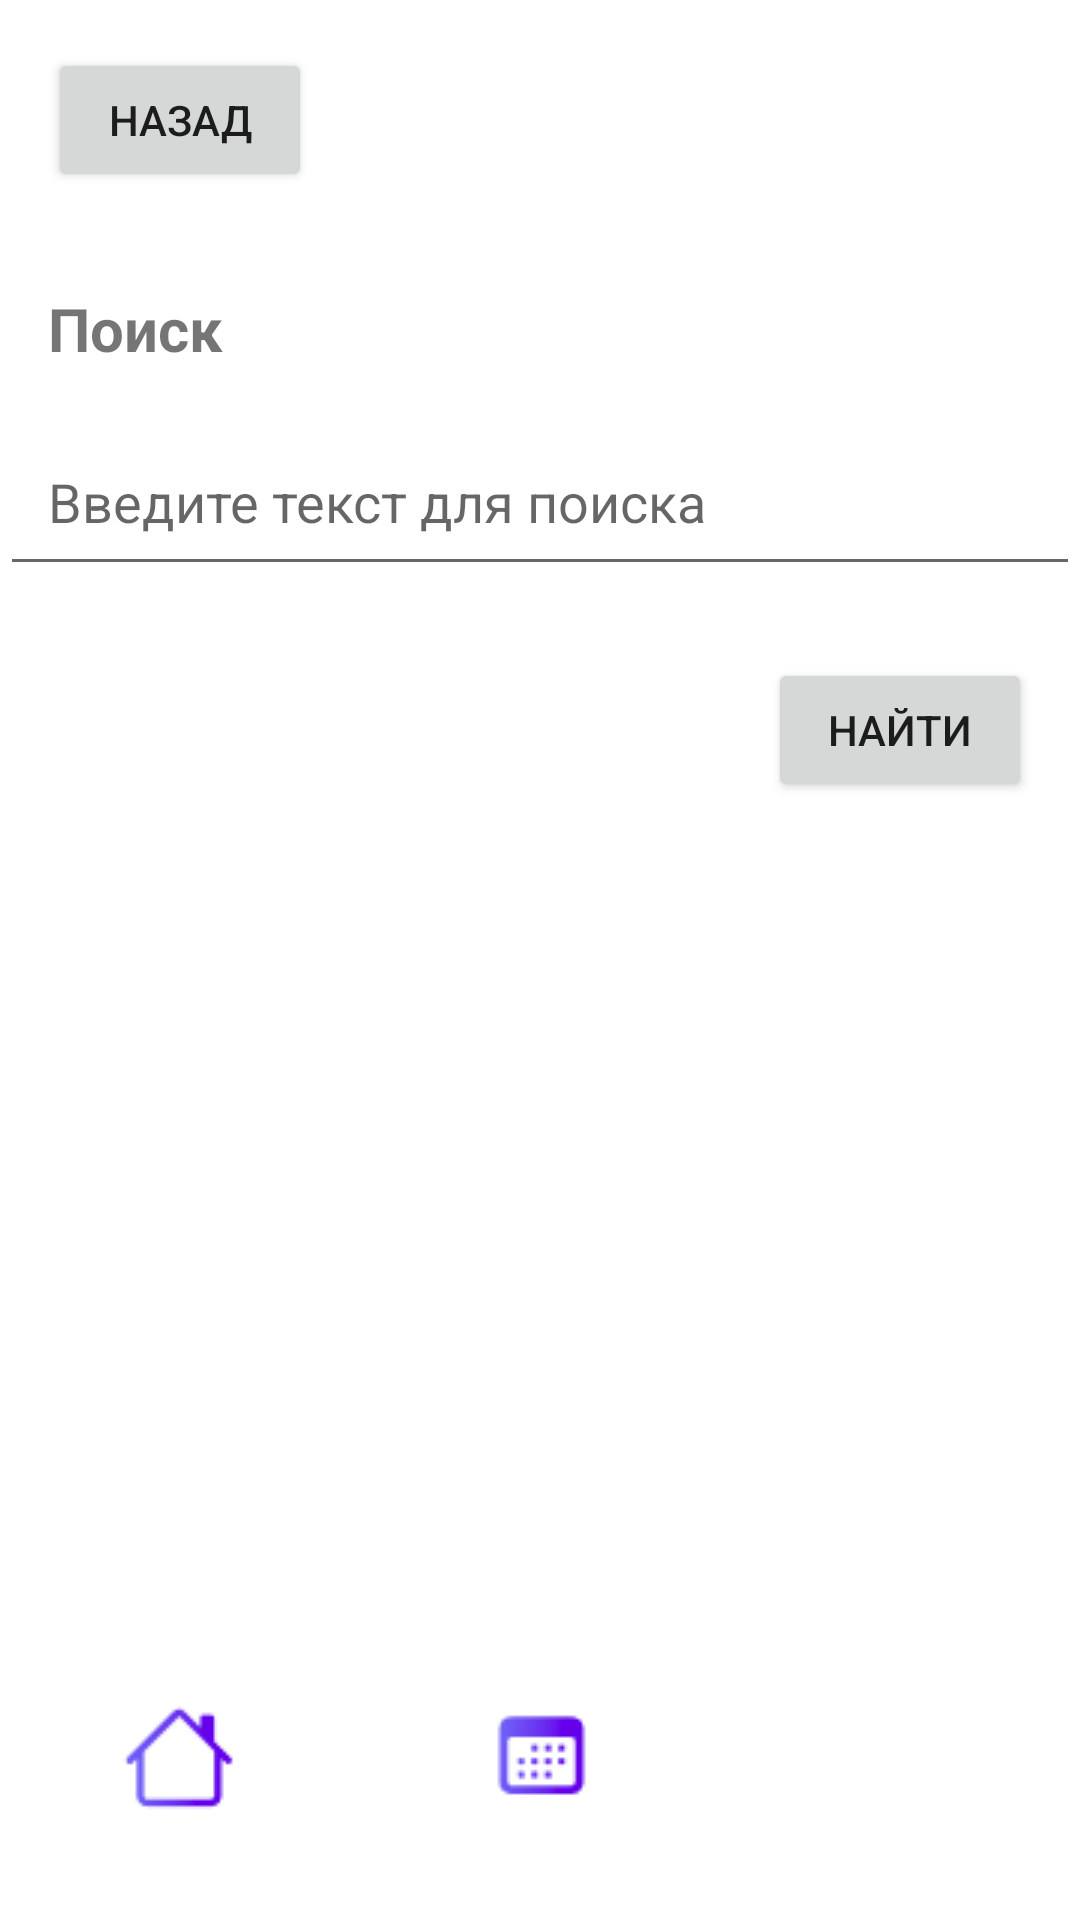

Produce the Android XML layout that renders to this screen, including the resource entries it uses.
<!-- AndroidManifest.xml: application theme Theme.6SemLast -->
<!-- res/layout/fragment_loop_fragment.xml -->
<?xml version="1.0" encoding="utf-8"?>
<LinearLayout xmlns:android="http://schemas.android.com/apk/res/android"
    android:layout_width="match_parent"
    android:layout_height="match_parent"
    android:orientation="vertical"
    xmlns:app="http://schemas.android.com/apk/res-auto"
    xmlns:tools="http://schemas.android.com/tools"
    tools:context=".fragments.loop_fragment">

    
    <Button
        android:id="@+id/buttonBack"
        android:layout_width="wrap_content"
        android:layout_height="wrap_content"
        android:text="@string/back"
        android:layout_margin="16dp" />

    
    <TextView
        android:id="@+id/textViewTitle"
        android:layout_width="match_parent"
        android:layout_height="wrap_content"
        android:text="@string/search"
        android:textSize="20sp"
        android:textStyle="bold"
        android:padding="16dp"/>

    
    <EditText
        android:id="@+id/editTextSearch"
        android:layout_width="match_parent"
        android:layout_height="wrap_content"
        android:hint="@string/enter_text_to_find"
        android:padding="16dp"/>

    
    <LinearLayout
        android:layout_width="match_parent"
        android:layout_height="wrap_content"
        android:orientation="horizontal"
        android:padding="16dp"
        android:layout_marginTop="8dp">

        
        <Button
            android:id="@+id/buttonClear"
            android:layout_width="0dp"
            android:layout_height="wrap_content"
            android:layout_weight="1"
            android:text="@string/clear"
            android:visibility="gone" />

        
        <View
            android:layout_width="0dp"
            android:layout_height="0dp"
            android:layout_weight="1"/>

        
        <Button
            android:id="@+id/buttonStartSearch"
            android:layout_width="wrap_content"
            android:layout_height="wrap_content"
            android:text="@string/find"/>
    </LinearLayout>

    
    <ListView
        android:id="@+id/listViewSearchResults"
        android:layout_width="match_parent"
        android:layout_height="0dp"
        android:layout_weight="1" />

    
    <LinearLayout
        android:id="@+id/bottomPanel"
        android:layout_width="match_parent"
        android:layout_height="wrap_content"
        android:layout_alignParentBottom="true"
        android:background="@color/white"
        android:orientation="horizontal"
        android:paddingTop="0dp"
        android:paddingBottom="0dp">

        
        <Button
            android:id="@+id/buttonHomeLp"
            android:text=""
            android:layout_width="0dp"
            android:layout_height="wrap_content"
            android:layout_weight="1"
            android:background="@android:color/transparent"
            android:drawableTop="@drawable/home4"
            android:drawablePadding="8dp"
            android:contentDescription="@string/Homs"/>

        
        <Button
            android:id="@+id/buttonCalendarLp"
            android:text=""
            android:layout_width="0dp"
            android:layout_height="wrap_content"
            android:layout_weight="1"
            android:background="@android:color/transparent"
            android:drawableTop="@drawable/calendar2"
            android:drawablePadding="15dp"
            android:contentDescription="@string/loops"/>

        
        <Button
            android:id="@+id/buttonSearchLp"
            android:layout_width="0dp"
            android:text=""
            android:layout_height="wrap_content"
            android:layout_weight="1"
            android:background="@android:color/transparent"
            android:drawableTop="@drawable/loop1"
            android:drawablePadding="@dimen/margin_small"
            android:contentDescription="@string/serchs"/>

    </LinearLayout>
</LinearLayout>
<!-- resources referenced by this layout -->
<resources>
  <color name="white">#FFFFFFFF</color>
  <dimen name="margin_small">8dp</dimen>
  <!-- drawable calendar2: png bitmap (drawable, 1384 bytes) -->
  <!-- drawable home4: png bitmap (drawable, 1286 bytes) -->
  <string name="Homs">Изображение кнопки Дом</string>
  <string name="back">Назад</string>
  <string name="clear">Очистить</string>
  <string name="enter_text_to_find">Введите текст для поиска</string>
  <string name="find">Найти</string>
  <string name="loops">Изображение кнопки календарь</string>
  <string name="search">Поиск</string>
  <string name="serchs">Изображение кнопки поиск</string>
  <style name="Theme.6SemLast" parent="Theme.MaterialComponents.DayNight.DarkActionBar">
          
          <item name="colorPrimary">@color/purple_500</item>
          <item name="colorPrimaryVariant">@color/purple_700</item>
          <item name="colorOnPrimary">@color/white</item>
          
          <item name="colorSecondary">@color/teal_200</item>
          <item name="colorSecondaryVariant">@color/teal_700</item>
          <item name="colorOnSecondary">@color/black</item>
          
          <item name="android:statusBarColor">?attr/colorPrimaryVariant</item>
          
      </style>
  <color name="purple_500">#FF6200EE</color>
  <color name="purple_700">#FF3700B3</color>
  <color name="teal_200">#FF03DAC5</color>
  <color name="teal_700">#FF018786</color>
  <color name="black">#FF000000</color>
</resources>
